3-way image classification set "初赛数据集包含训练集和测试集输入" from GitHub (LDT-von/ihc-virtual-stain); label vocabulary: DAPI, HLA-DR, Vimentin.

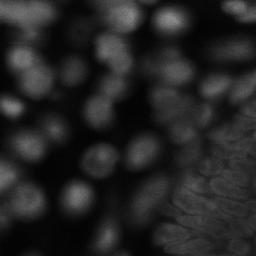
Label: DAPI

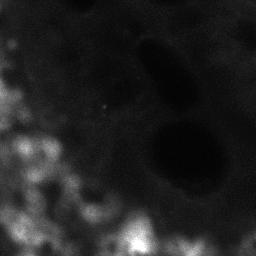
Label: Vimentin

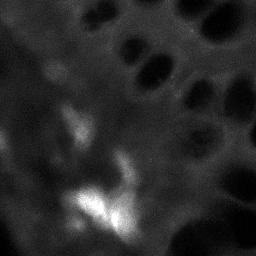
Label: HLA-DR

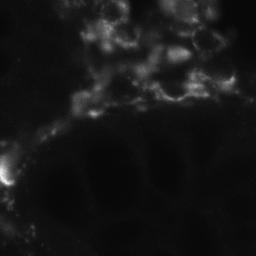
Label: Vimentin

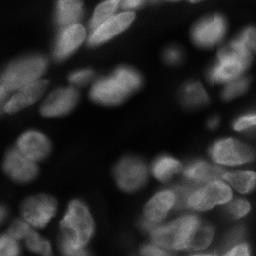
Label: DAPI

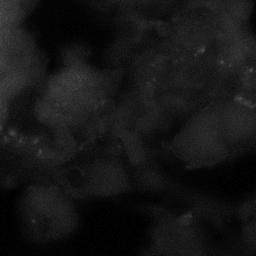
Label: HLA-DR
